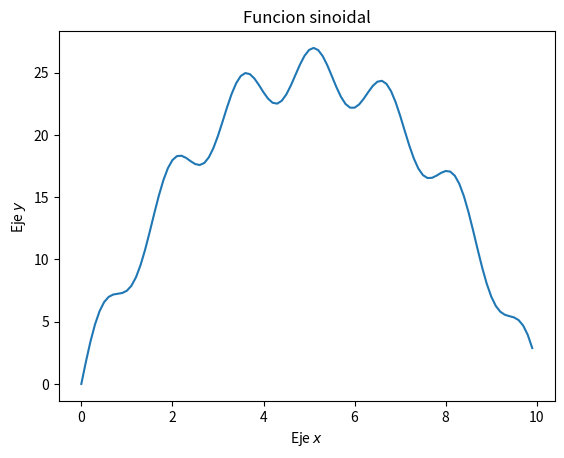

Python code for this plot:
#Ejercio graficado la funcion sen(x)
#Parte 1:Usando la libreria numpy.Sin embargo, me gusta importar ambas
#librerias siempre al mismo tiempo.

import numpy as np
import matplotlib.pyplot as plt

#Generamos los datos para el grafico (Definir la funcion)
def f(x):
    return 2*np.sin(4*x)-x**2+10*x #Importante:despues del np no debe existir ningun numero entero

#Generamos un segundo conjunto de datos para ell grafico
x = np.arange(0,10,0.1) #Importante:Observar que arrange es usado con np

#Creamos el grafico, tambien puedes usar la funcion plt.show(), pero el codigo sigue corriendo.
plt.ion()
plt.plot(x, f(x))

#Colocamos las estiquetas de los ejes
plt.xlabel("Eje $x$")
plt.ylabel("Eje $y$")

#Colocamos el titulo del grafico
plt.title ("Funcion sinoidal")
